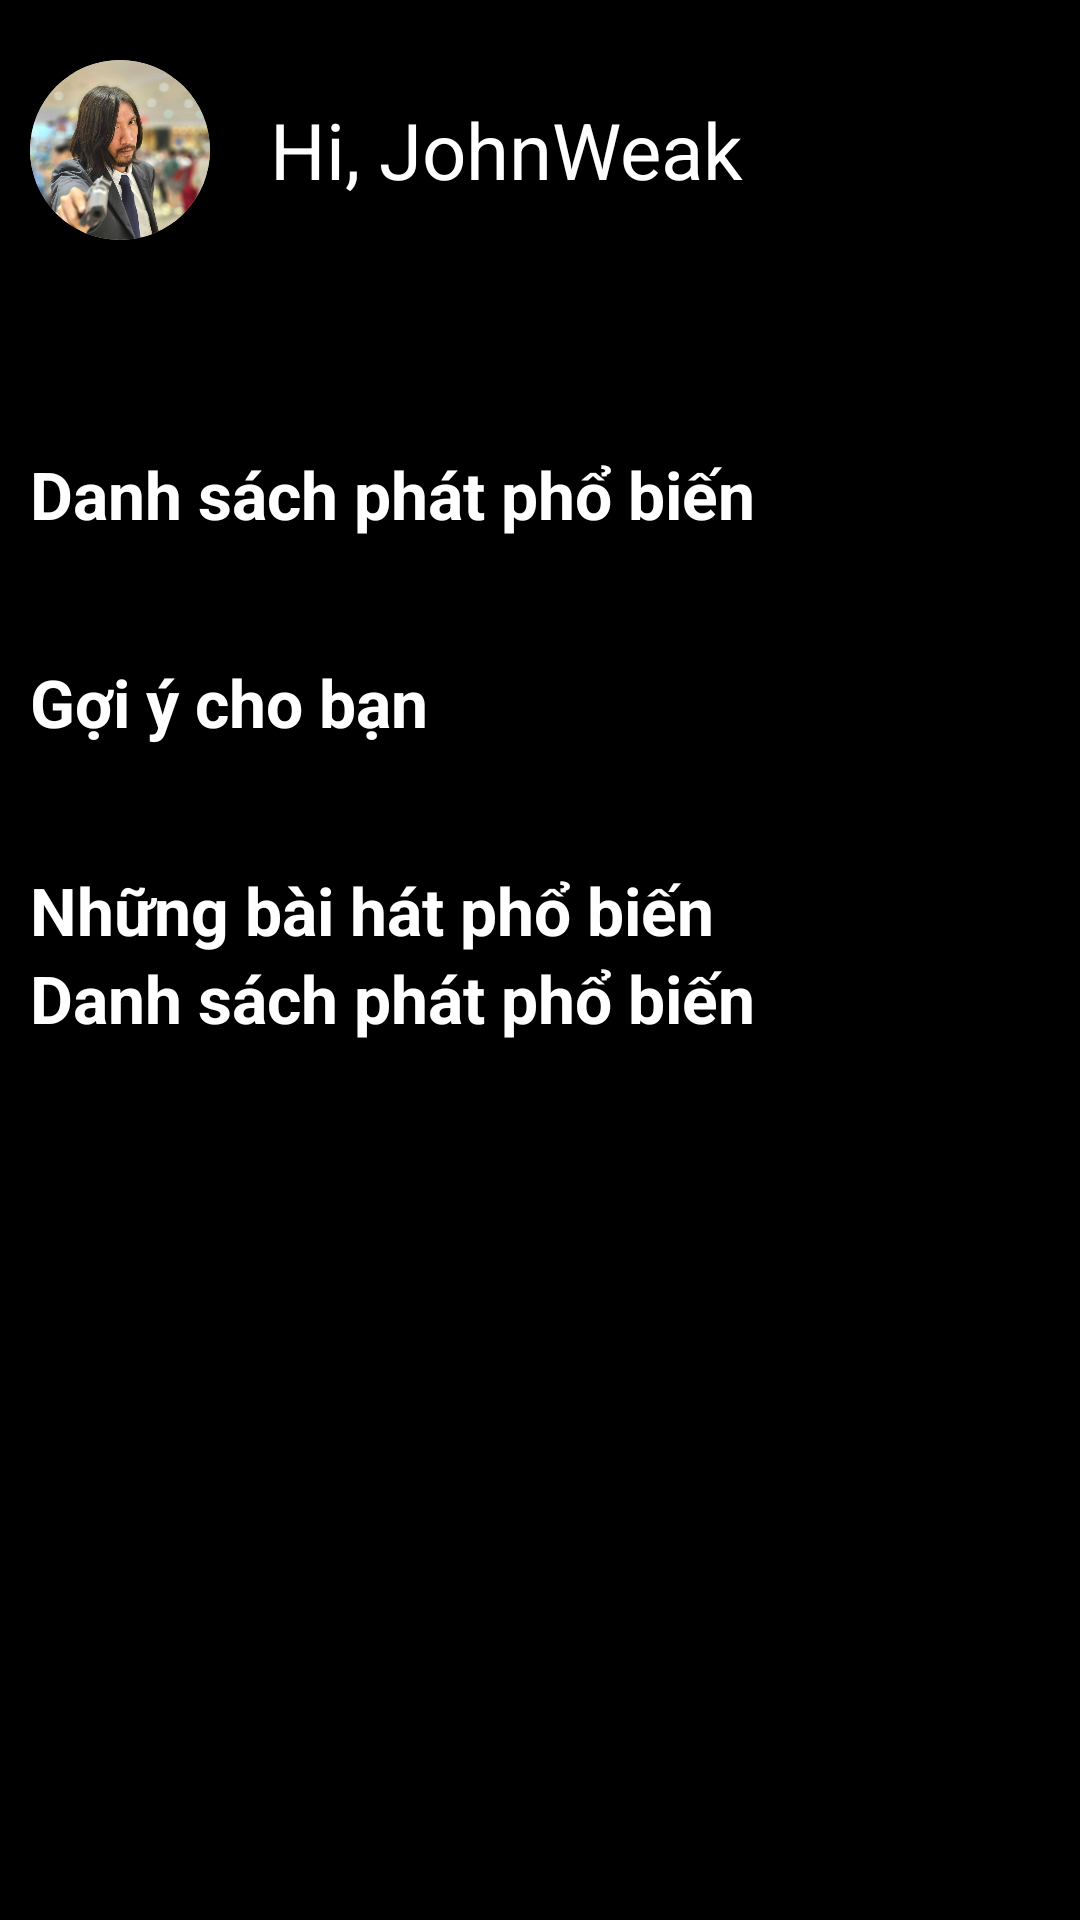

Layout XML and referenced resources for this Android screen:
<!-- AndroidManifest.xml: application theme Theme.GenZelody -->
<!-- res/layout/fragment__home.xml -->
<?xml version="1.0" encoding="utf-8"?>
<FrameLayout xmlns:android="http://schemas.android.com/apk/res/android"
    xmlns:app="http://schemas.android.com/apk/res-auto"
    xmlns:tools="http://schemas.android.com/tools"
    android:layout_width="match_parent"
    android:layout_height="match_parent"
    tools:context=".Fragment_Home"
    android:background="@color/black"
    android:padding="10dp"
    android:id="@+id/framelayout_home">

    <com.google.android.material.appbar.AppBarLayout
        android:id="@+id/appBarLayout"
        android:layout_width="match_parent"
        android:layout_height="wrap_content"
        android:layout_marginTop="10dp"
        android:background="@color/black"
        android:theme="@style/MaterialAlertDialog.Material3">

        <LinearLayout
            android:layout_width="match_parent"
            android:layout_height="wrap_content"
            android:orientation="horizontal">

            <androidx.cardview.widget.CardView
                android:layout_width="60dp"
                android:layout_height="60dp"
                app:cardCornerRadius="35dp">

                <ImageView
                    android:id="@+id/imgUser"
                    android:layout_width="match_parent"
                    android:layout_height="match_parent"
                    android:scaleType="centerCrop"
                    android:src="@drawable/johnweak" />
            </androidx.cardview.widget.CardView>

            <TextView
                android:id="@+id/tvNameUser"
                android:layout_width="0dp"
                android:layout_height="match_parent"
                android:gravity="center_vertical"
                android:layout_weight="5"
                android:textColor="@color/white"
                android:text="Hi, JohnWeak"
                android:layout_marginLeft="20dp"
                android:textSize="26sp"/>
        </LinearLayout>
    </com.google.android.material.appbar.AppBarLayout>

    <androidx.core.widget.NestedScrollView
        android:id="@+id/nestedScrollHome"
        android:layout_width="match_parent"
        android:layout_marginTop="100dp"
        android:layout_height="wrap_content">

        <LinearLayout
            android:layout_width="match_parent"
            android:layout_height="wrap_content"
            android:orientation="vertical">

            <LinearLayout
                android:layout_width="match_parent"
                android:layout_height="wrap_content"
                android:orientation="vertical">

                <androidx.recyclerview.widget.RecyclerView
                    android:id="@+id/recGridPlayListCuaBan"
                    android:layout_width="match_parent"
                    android:layout_height="match_parent"
                    android:scrollbars="vertical"/>
            </LinearLayout>

            <LinearLayout
                android:layout_width="match_parent"
                android:layout_height="wrap_content"
                android:layout_marginTop="40dp"
                android:orientation="vertical">

                <TextView
                    android:id="@+id/textView3"
                    android:layout_width="match_parent"
                    android:layout_height="wrap_content"
                    android:textSize="22sp"
                    android:textColor="@color/white"
                    android:textStyle="bold"
                    android:text="Danh sách phát phổ biến" />

                <androidx.recyclerview.widget.RecyclerView
                    android:id="@+id/recViewDanhSachPhatPhoBien"
                    android:layout_width="match_parent"
                    android:layout_height="match_parent"
                    android:scrollbars="vertical"/>
            </LinearLayout>

            <LinearLayout
                android:layout_width="match_parent"
                android:layout_height="wrap_content"
                android:layout_marginTop="40dp"
                android:orientation="vertical">

                <TextView
                    android:id="@+id/textView4"
                    android:layout_width="match_parent"
                    android:layout_height="wrap_content"
                    android:textSize="22sp"
                    android:textColor="@color/white"
                    android:textStyle="bold"
                    android:text="Gợi ý cho bạn" />

                <androidx.recyclerview.widget.RecyclerView
                    android:id="@+id/recViewGoiY"
                    android:layout_width="match_parent"
                    android:layout_height="match_parent"
                    android:scrollbars="vertical"/>
            </LinearLayout>

            <LinearLayout
                android:layout_width="match_parent"
                android:layout_height="wrap_content"
                android:layout_marginTop="40dp"
                android:orientation="vertical">

                <TextView
                    android:id="@+id/textView5"
                    android:layout_width="match_parent"
                    android:layout_height="wrap_content"
                    android:textSize="22sp"
                    android:textColor="@color/white"
                    android:textStyle="bold"
                    android:text="Những bài hát phổ biến" />

                <androidx.recyclerview.widget.RecyclerView
                    android:id="@+id/recViewPhoBien"
                    android:layout_width="match_parent"
                    android:layout_height="match_parent"
                    android:scrollbars="vertical"/>
            </LinearLayout>

            <LinearLayout
                android:layout_width="match_parent"
                android:layout_height="wrap_content"
                android:orientation="vertical">

                <TextView
                    android:id="@+id/textView3"
                    android:layout_width="match_parent"
                    android:layout_height="wrap_content"
                    android:text="Danh sách phát phổ biến"
                    android:textColor="@color/white"
                    android:textSize="22sp"
                    android:textStyle="bold" />

                <androidx.recyclerview.widget.RecyclerView
                    android:id="@+id/recViewDanhSachCuaBan"
                    android:layout_width="match_parent"
                    android:layout_height="match_parent"
                    android:scrollbars="vertical" />
            </LinearLayout>

            <LinearLayout
                android:layout_width="match_parent"
                android:layout_height="100dp"/>

        </LinearLayout>



    </androidx.core.widget.NestedScrollView>
</FrameLayout>
<!-- resources referenced by this layout -->
<resources>
  <!-- drawable johnweak: jpg bitmap (drawable, 66050 bytes) -->
  <style name="Theme.GenZelody" parent="Base.Theme.GenZelody" />
  <style name="Base.Theme.GenZelody" parent="Theme.Material3.DayNight.NoActionBar">
          
          
      </style>
  <!-- not gathered from this repository: default colours our renderer supplied (Android Studio template values) -->
  <color name="black">#FF000000</color>
  <color name="white">#FFFFFFFF</color>
</resources>
